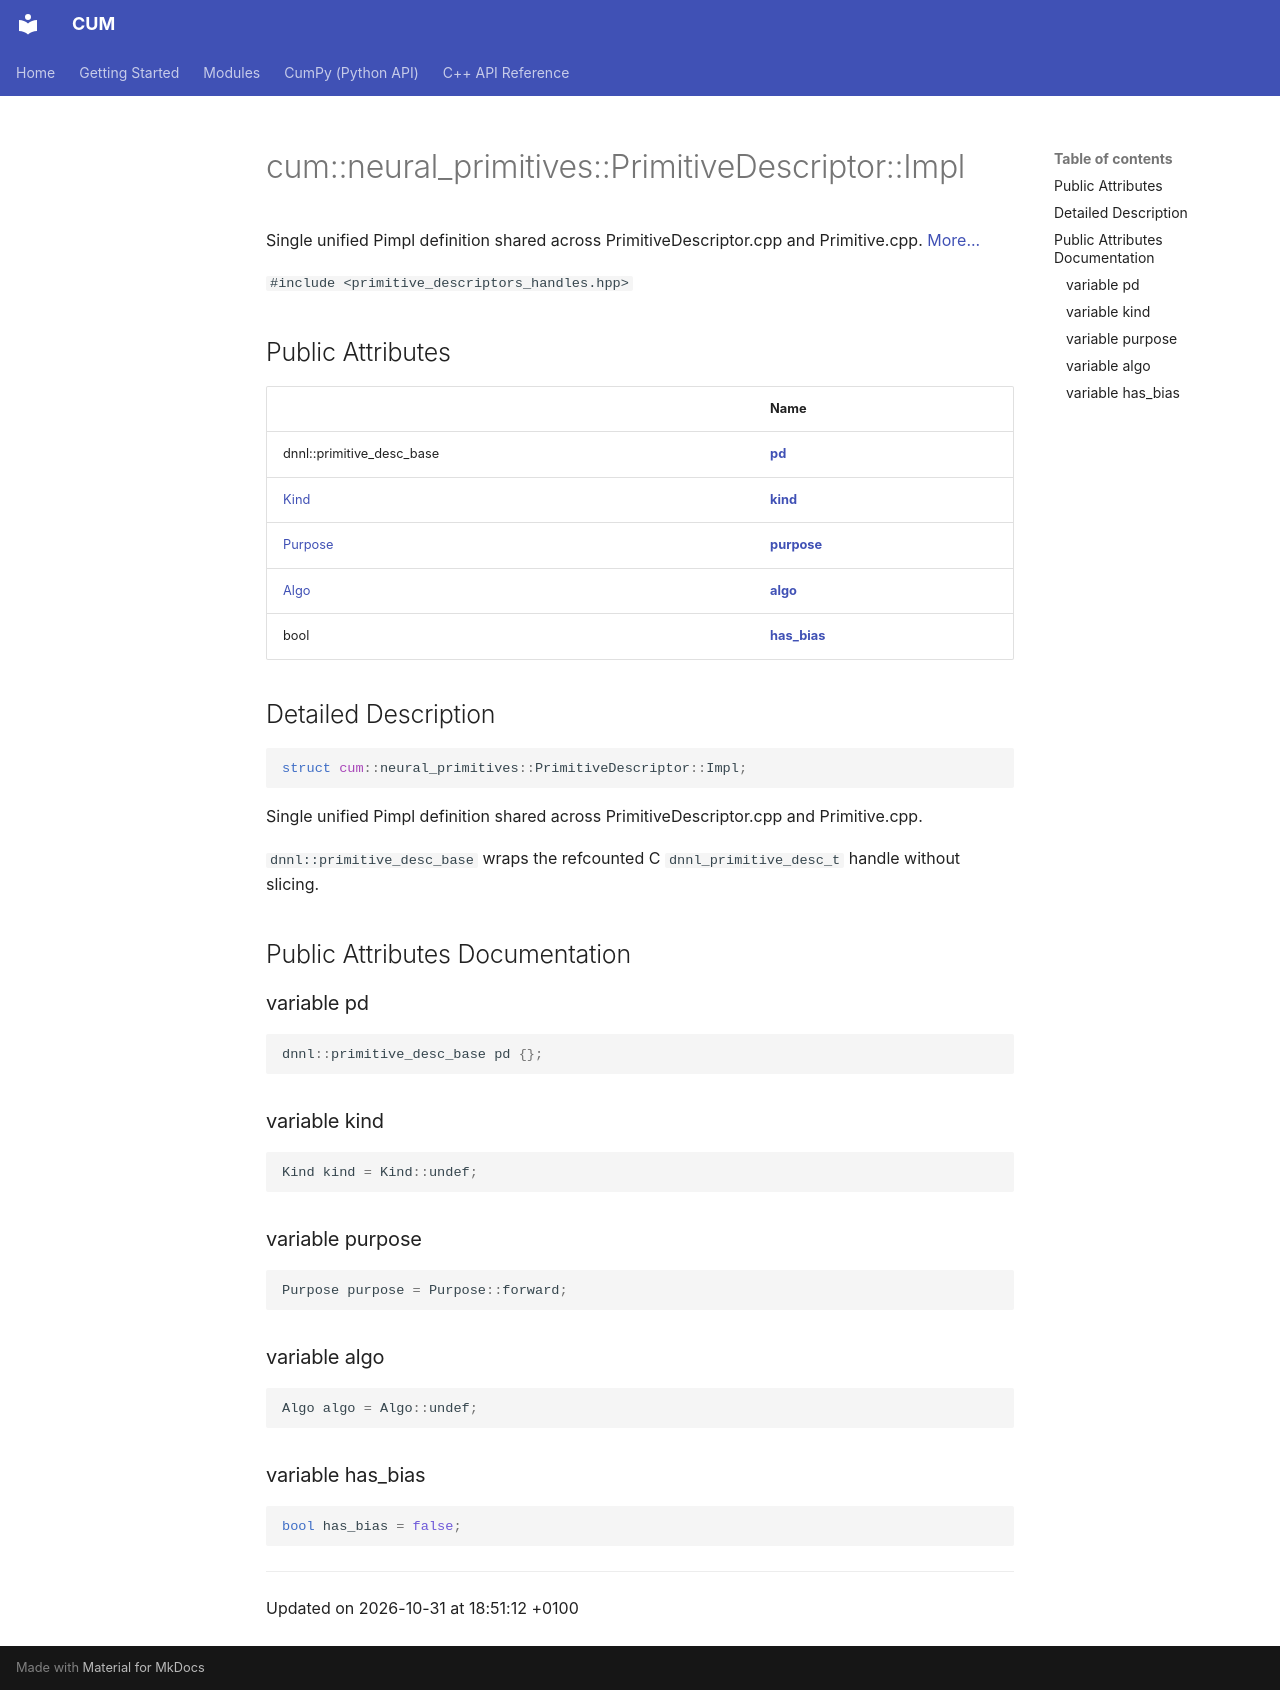

repository: Mosche-Brain/CUM · page: api/Classes/structcum_1_1neural__primitives_1_1PrimitiveDescriptor_1_1Impl/index.html · generator: mkdocs

---
title: cum::neural_primitives::PrimitiveDescriptor::Impl
summary: Single unified Pimpl definition shared across PrimitiveDescriptor.cpp and Primitive.cpp. 

---

# cum::neural_primitives::PrimitiveDescriptor::Impl



Single unified Pimpl definition shared across PrimitiveDescriptor.cpp and Primitive.cpp.  [More...](#detailed-description)


`#include <primitive_descriptors_handles.hpp>`

## Public Attributes

|                | Name           |
| -------------- | -------------- |
| dnnl::primitive_desc_base | **[pd](/CUM/api/Classes/structcum_1_1neural__primitives_1_1PrimitiveDescriptor_1_1Impl/#variable-pd)**  |
| [Kind](/CUM/api/Classes/classcum_1_1neural__primitives_1_1PrimitiveDescriptor/#enum-kind) | **[kind](/CUM/api/Classes/structcum_1_1neural__primitives_1_1PrimitiveDescriptor_1_1Impl/#variable-kind)**  |
| [Purpose](/CUM/api/Namespaces/namespacecum_1_1neural__primitives/#enum-purpose) | **[purpose](/CUM/api/Classes/structcum_1_1neural__primitives_1_1PrimitiveDescriptor_1_1Impl/#variable-purpose)**  |
| [Algo](/CUM/api/Namespaces/namespacecum_1_1neural__primitives/#enum-algo) | **[algo](/CUM/api/Classes/structcum_1_1neural__primitives_1_1PrimitiveDescriptor_1_1Impl/#variable-algo)**  |
| bool | **[has_bias](/CUM/api/Classes/structcum_1_1neural__primitives_1_1PrimitiveDescriptor_1_1Impl/#variable-has-bias)**  |

## Detailed Description

```cpp
struct cum::neural_primitives::PrimitiveDescriptor::Impl;
```

Single unified Pimpl definition shared across PrimitiveDescriptor.cpp and Primitive.cpp. 

`dnnl::primitive_desc_base` wraps the refcounted C `dnnl_primitive_desc_t` handle without slicing. 

## Public Attributes Documentation

### variable pd

```cpp
dnnl::primitive_desc_base pd {};
```


### variable kind

```cpp
Kind kind = Kind::undef;
```


### variable purpose

```cpp
Purpose purpose = Purpose::forward;
```


### variable algo

```cpp
Algo algo = Algo::undef;
```


### variable has_bias

```cpp
bool has_bias = false;
```


-------------------------------

Updated on 2026-10-31 at 18:51:12 +0100
